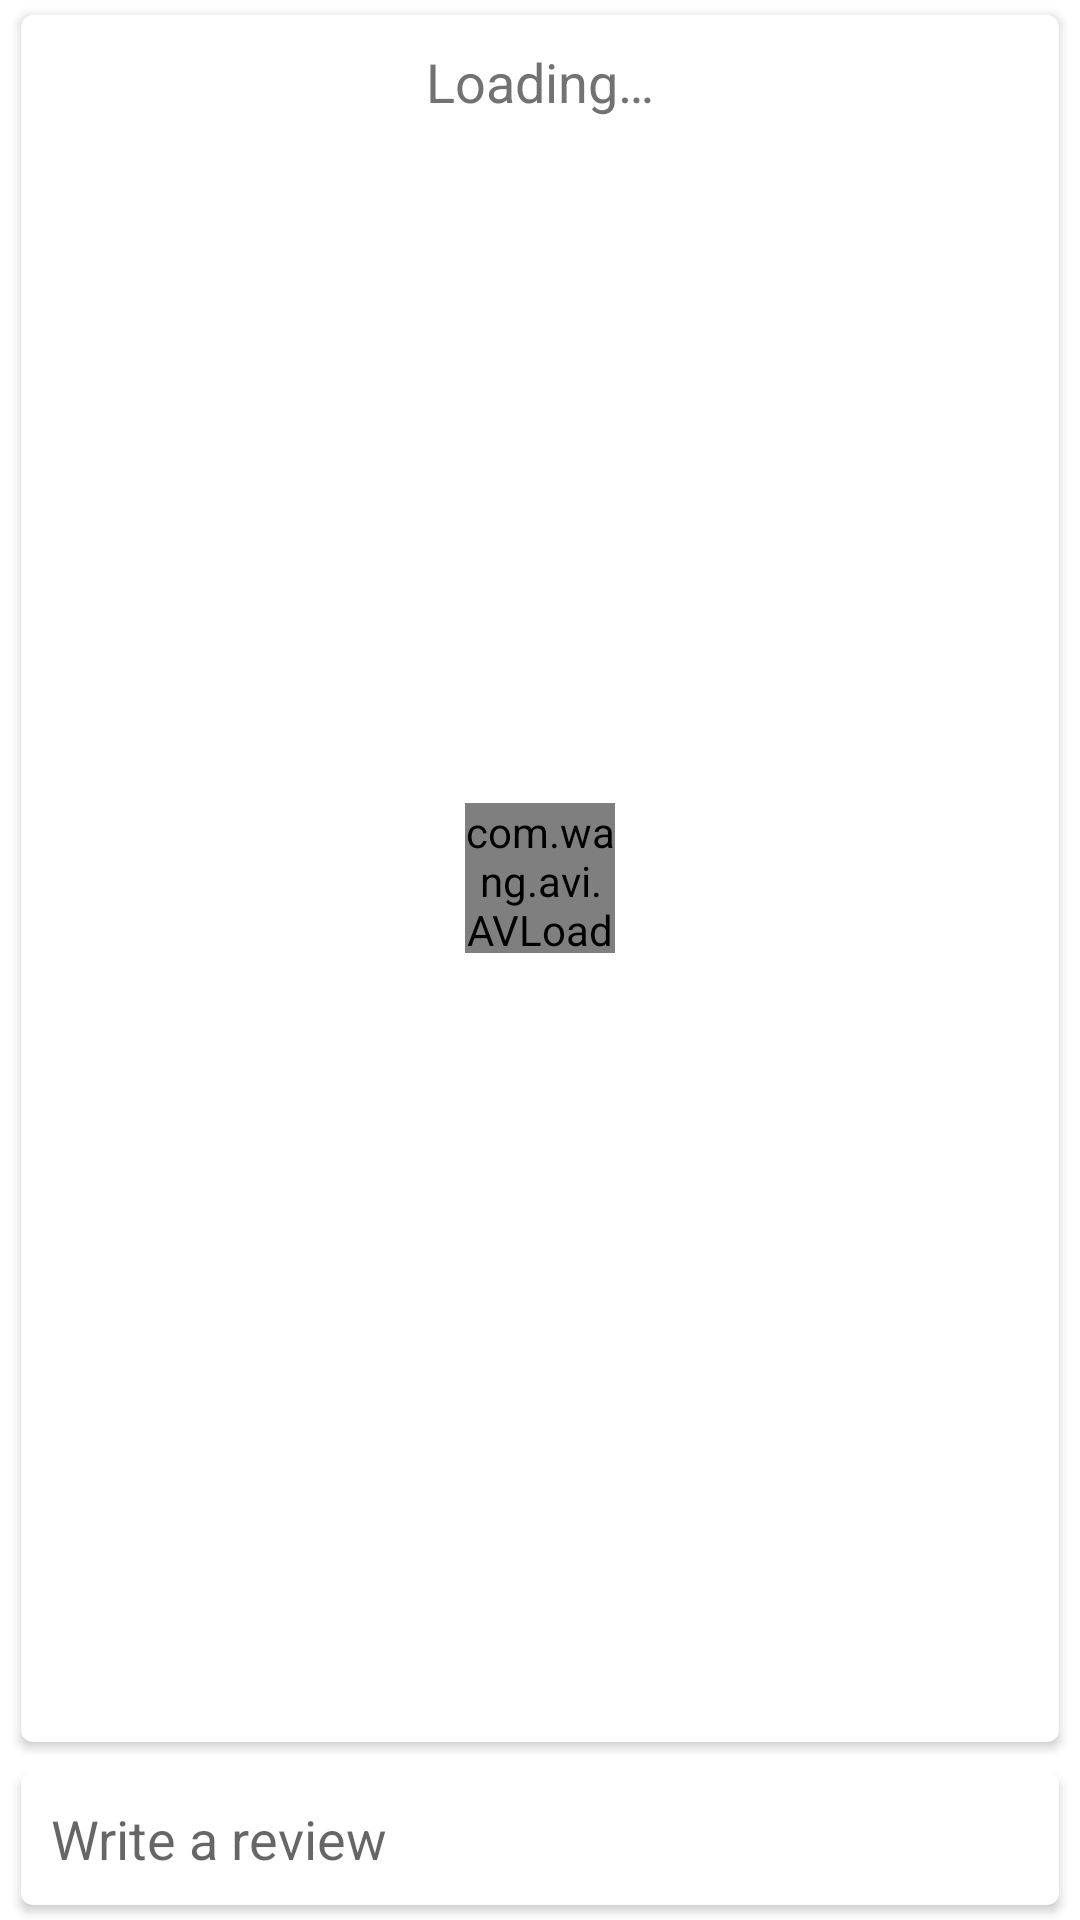

Reconstruct the res/layout file that produces this screen, plus the resources it refers to.
<!-- AndroidManifest.xml: application theme AppTheme -->
<!-- res/layout/activity_product_reviews.xml -->
<?xml version="1.0" encoding="utf-8"?>
<android.support.v4.widget.DrawerLayout xmlns:android="http://schemas.android.com/apk/res/android"
    xmlns:tools="http://schemas.android.com/tools"
    android:layout_width="match_parent"
    android:layout_height="match_parent"
    xmlns:app="http://schemas.android.com/apk/res-auto"
    tools:context="com.tech.thrithvam.santhidigicatalogue.ProductReviews"
    android:background="@drawable/bg"
    android:animateLayoutChanges="true"
    android:id="@+id/drawerLayout">
    <FrameLayout
        android:id="@+id/content_frame"
        android:layout_width="match_parent"
        android:layout_height="match_parent">
        <RelativeLayout
            android:layout_width="match_parent"
            android:layout_height="match_parent"
            >
            <android.support.v7.widget.CardView
                android:layout_width="match_parent"
                android:layout_height="match_parent"
                android:layout_marginTop="5dp"
                android:layout_marginBottom="5dp"
                android:layout_marginLeft="7dp"
                android:layout_marginRight="7dp"
                app:cardCornerRadius="4dp"
                android:layout_above="@+id/writeReviewCard">
                <RelativeLayout
                    android:layout_width="match_parent"
                    android:layout_height="wrap_content"
                    android:padding="5dp">
                    <TextView
                        android:layout_width="wrap_content"
                        android:layout_height="wrap_content"
                        android:textAppearance="?android:attr/textAppearanceMedium"
                        android:text="@string/loading"
                        android:id="@+id/loadingText"
                        android:textColor="@color/secondary_text"
                        android:layout_margin="5dp"
                        android:layout_centerHorizontal="true"/>
                    <com.wang.avi.AVLoadingIndicatorView
                        android:id="@+id/itemsLoading"
                        android:layout_width="50dp"
                        android:layout_height="50dp"
                        android:visibility="visible"
                        app:indicator="BallTrianglePath"
                        app:indicator_color="@color/primary_text"
                        android:layout_centerVertical="true"
                        android:layout_centerHorizontal="true"/>
                    <ListView
                        android:layout_width="match_parent"
                        android:layout_height="match_parent"
                        android:id="@+id/reviews"/>
                </RelativeLayout>
            </android.support.v7.widget.CardView>
        <android.support.v7.widget.CardView
            android:layout_width="match_parent"
            android:layout_height="wrap_content"
            android:layout_marginTop="5dp"
            android:layout_marginBottom="5dp"
            android:layout_marginLeft="7dp"
            android:layout_marginRight="7dp"
            android:id="@+id/writeReviewCard"
            app:cardCornerRadius="4dp"
            android:layout_alignParentBottom="true">
            <RelativeLayout
                android:layout_width="match_parent"
                android:layout_height="wrap_content"
                android:padding="5dp"
                android:focusableInTouchMode="true">
        <EditText
            android:layout_width="match_parent"
            android:layout_height="wrap_content"
            android:inputType="textMultiLine"
            android:padding="5dp"
            android:ems="10"
            android:id="@+id/reviewInput"
            android:gravity="top|start"
            android:hint="@string/write_a_review"
            android:background="@drawable/boarder"
            android:scrollbars="vertical"/>

        <Button
            android:layout_width="wrap_content"
            android:layout_height="30dp"
            android:text="@string/submit"
            android:id="@+id/submitReview"
            android:layout_below="@id/reviewInput"
            android:layout_alignParentRight="true"
            android:layout_alignParentEnd="true"
            android:background="@color/accent"
            android:textColor="@android:color/white"
            android:paddingTop="10dp"
            android:padding="5dp"
            android:layout_marginTop="10dp"
            android:visibility="gone"
            android:onClick="insertReview"/>
            </RelativeLayout>
        </android.support.v7.widget.CardView>

        </RelativeLayout>
    </FrameLayout>
    <RelativeLayout
        android:layout_width="280dp"
        android:layout_height="match_parent"
        android:layout_gravity="end"
        android:background="@android:drawable/dialog_holo_light_frame"
        android:id="@+id/rightDrawer">
        <com.wang.avi.AVLoadingIndicatorView
            android:id="@+id/catItemsLoading"
            android:layout_width="50dp"
            android:layout_height="50dp"
            android:visibility="visible"
            app:indicator="BallTrianglePath"
            app:indicator_color="@color/primary_text"
            android:layout_centerVertical="true"
            android:layout_centerHorizontal="true"/>
        <ListView
            android:id="@+id/drawer"
            android:layout_width="match_parent"
            android:layout_height="wrap_content"
            android:choiceMode="singleChoice"
            android:divider="@color/divider"
            android:dividerHeight="0.5dp"/>
        <View
            android:layout_width="match_parent"
            android:layout_height="0.5dp"
            android:background="@color/divider"
            android:layout_below="@id/drawer"
            />

    </RelativeLayout>
</android.support.v4.widget.DrawerLayout>
<!-- resources referenced by this layout -->
<resources>
  <color name="accent">#dc24a5</color>
  <color name="divider">#bdbdbd</color>
  <color name="primary_text">#212121</color>
  <color name="secondary_text">#727272</color>
  <string name="loading">Loading…</string>
  <string name="submit">Submit</string>
  <string name="write_a_review">Write a review</string>
  <style name="AppTheme" parent="Theme.AppCompat.Light.DarkActionBar">
          
          <item name="colorPrimary">@color/primary</item>
          <item name="colorPrimaryDark">@color/primary_dark</item>
          <item name="colorAccent">@color/accent</item>
          <item name="android:windowContentOverlay">@null</item>
          <item name="android:icon">@color/icons</item>
          <item name="android:textColorPrimary">@color/primary_text</item>
          <item name="android:textColorSecondary">@color/secondary_text</item>
          <item name="android:divider">@color/divider</item>
          <item name="android:windowBackground">@null</item>
      </style>
  <color name="primary">#8E24AA</color>
  <color name="primary_dark">#520666</color>
  <color name="icons">#212121</color>
</resources>
